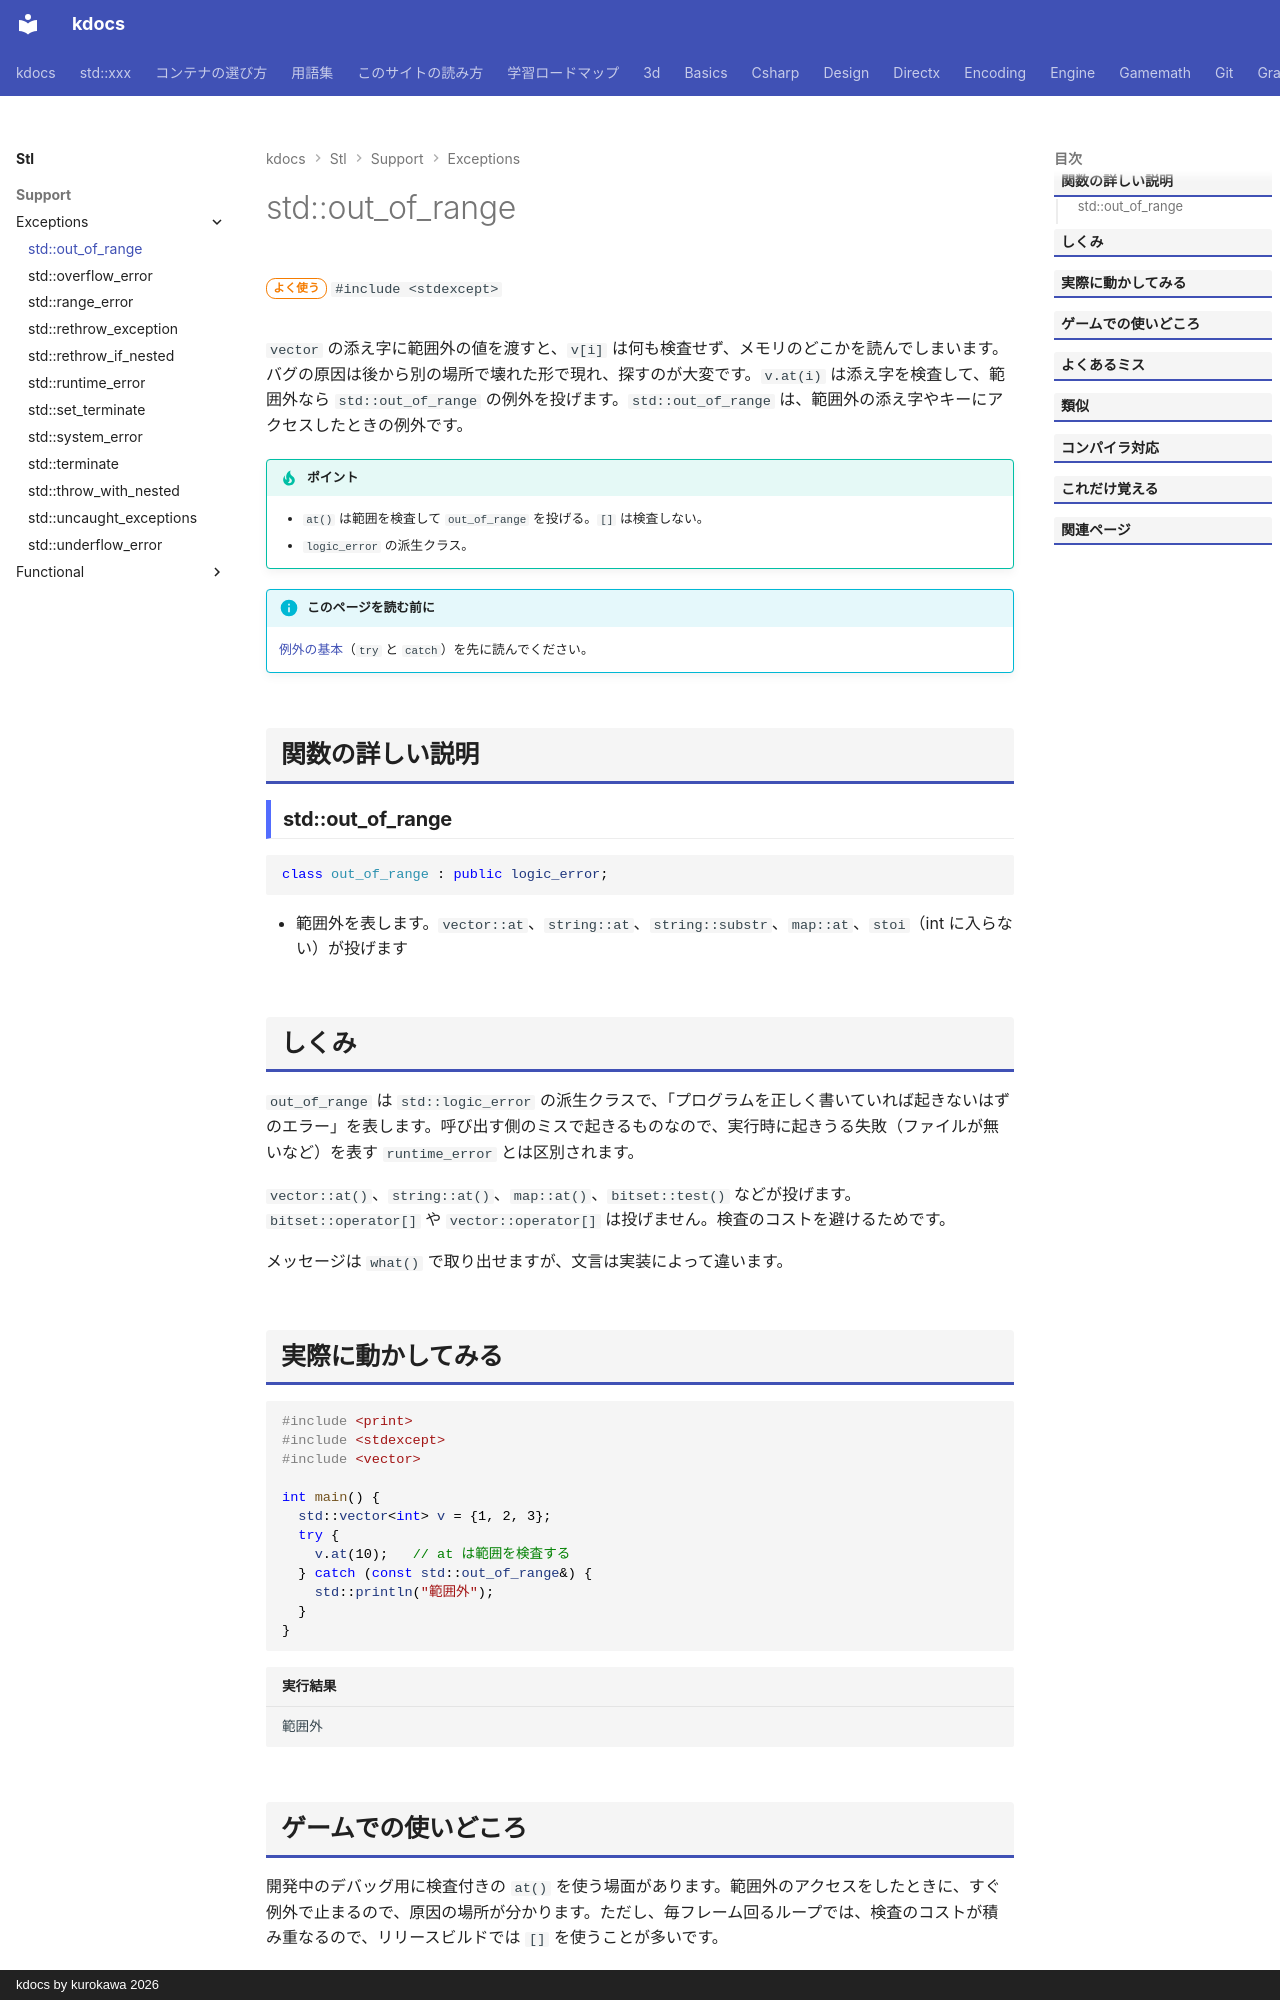

repository: qwzxdf/kdocs · page: stl/support/exceptions/out_of_range/index.html · generator: mkdocs · copyright: kdocs by kurokawa 2026

---
title: std::out_of_range
summary: "範囲外の添字・キーにアクセスしたときの例外。"
order: 3
group: 標準の例外
tags:
  - 型・言語サポート
---

# std::out_of_range

<div class="page-badges" markdown>
<span class="rank rank-often">よく使う</span>
`#include <stdexcept>`
</div>

`vector` の添え字に範囲外の値を渡すと、`v[i]` は何も検査せず、メモリのどこかを読んでしまいます。バグの原因は後から別の場所で壊れた形で現れ、探すのが大変です。`v.at(i)` は添え字を検査して、範囲外なら `std::out_of_range` の例外を投げます。`std::out_of_range` は、範囲外の添え字やキーにアクセスしたときの例外です。

!!! tip "ポイント"
    - `at()` は範囲を検査して `out_of_range` を投げる。`[]` は検査しない。
    - `logic_error` の派生クラス。

!!! info "このページを読む前に"
    [例外の基本](../exceptions.md)（`try` と `catch`）を先に読んでください。

## 関数の詳しい説明

### std::out_of_range {#out_of_range}

```cpp
class out_of_range : public logic_error;
```

- 範囲外を表します。`vector::at`、`string::at`、`string::substr`、`map::at`、`stoi`（int に入らない）が投げます

## しくみ

`out_of_range` は `std::logic_error` の派生クラスで、「プログラムを正しく書いていれば起きないはずのエラー」を表します。呼び出す側のミスで起きるものなので、実行時に起きうる失敗（ファイルが無いなど）を表す `runtime_error` とは区別されます。

`vector::at()`、`string::at()`、`map::at()`、`bitset::test()` などが投げます。`bitset::operator[]` や `vector::operator[]` は投げません。検査のコストを避けるためです。

メッセージは `what()` で取り出せますが、文言は実装によって違います。

## 実際に動かしてみる

```cpp
#include <print>
#include <stdexcept>
#include <vector>

int main() {
  std::vector<int> v = {1, 2, 3};
  try {
    v.at(10);   // at は範囲を検査する
  } catch (const std::out_of_range&) {
    std::println("範囲外");
  }
}
```

```text title="実行結果"
範囲外
```
